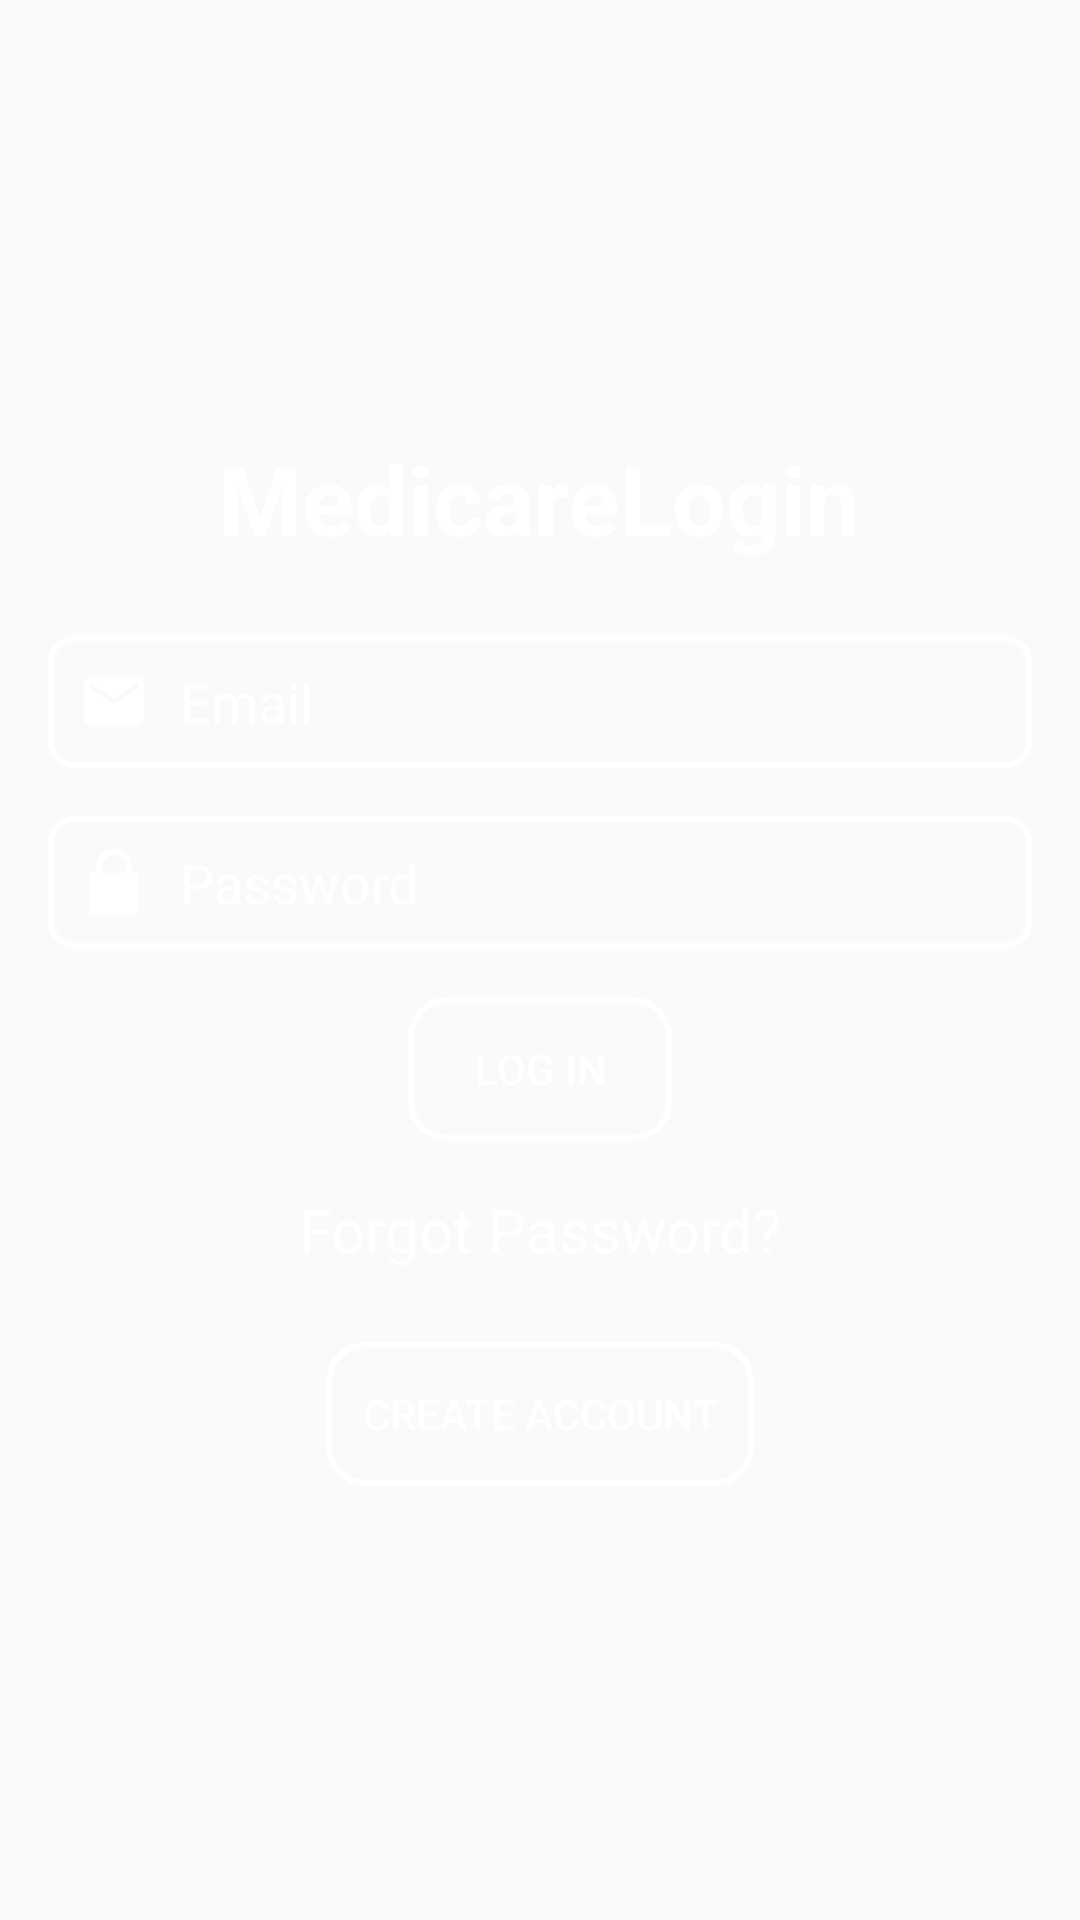

Reconstruct the res/layout file that produces this screen, plus the resources it refers to.
<!-- AndroidManifest.xml: application theme Theme.Hospital -->
<!-- res/layout/login_activity.xml -->
<?xml version="1.0" encoding="utf-8"?>
<LinearLayout xmlns:android="http://schemas.android.com/apk/res/android"
    android:layout_width="match_parent"
    android:layout_height="match_parent"
    android:orientation="vertical"
    android:padding="16dp"
    android:background="@drawable/back1"
    android:gravity="center">

    
    <TextView
        android:layout_width="wrap_content"
        android:layout_height="wrap_content"
        android:text="MedicareLogin"
        android:textColor="@color/white"
        android:textSize="32sp"
        android:textStyle="bold"
        android:layout_gravity="center_horizontal"
        android:layout_marginBottom="24dp"/>

    
    <EditText
        android:id="@+id/email_input"
        android:layout_width="match_parent"
        android:layout_height="wrap_content"
        android:textColor="@color/white"
        android:textColorHint="@color/white"
        android:hint="Email"
        android:inputType="textEmailAddress"
        android:background="@drawable/transparent_class"
        android:padding="10dp"
        android:drawableStart="@drawable/email_small"
        android:drawablePadding="10dp"
        android:layout_marginBottom="16dp"/>

    
    <EditText
        android:id="@+id/password_input"
        android:layout_width="match_parent"
        android:layout_height="wrap_content"
        android:textColor="@color/white"
        android:textColorHint="@color/white"
        android:hint="Password"
        android:inputType="textPassword"
        android:background="@drawable/transparent_class"
        android:padding="10dp"
        android:drawableStart="@drawable/lock_small"
        android:drawablePadding="10dp"
        android:layout_marginBottom="16dp"/>

    
    <Button
        android:id="@+id/login_button"
        android:layout_width="wrap_content"
        android:layout_height="wrap_content"
        android:text="Log in"
        android:textColor="@color/white"
        android:background="@drawable/border_radius"
        android:layout_gravity="center_horizontal"
        android:layout_marginBottom="16dp"/>

    
    <TextView
        android:id="@+id/forgot_password"
        android:layout_width="wrap_content"
        android:layout_height="wrap_content"
        android:text="Forgot Password?"
        android:layout_gravity="center_horizontal"
        android:textColor="@color/white"
        android:layout_marginBottom="24dp"
        android:textSize="20sp"/>

    
    <Button
        android:id="@+id/create_account_button"
        android:layout_width="wrap_content"
        android:layout_height="wrap_content"
        android:textColor="@color/white"
        android:background="@drawable/border_radius"
        android:text="Create account"
        android:layout_gravity="center_horizontal"/>

</LinearLayout>
<!-- resources referenced by this layout -->
<resources>
  <color name="white">#FFFFFFFF</color>
  <!-- drawable border_radius (drawable) -->
  <?xml version="1.0" encoding="utf-8"?>
  <shape xmlns:android="http://schemas.android.com/apk/res/android">
      <solid android:color="@android:color/transparent"/> 
      <stroke
          android:width="2dp"
          android:color="@android:color/white"/> 
      <corners android:radius="12dp"/> 
      <padding
          android:left="12dp"
          android:top="12dp"
          android:right="12dp"
          android:bottom="12dp"/>
  </shape>
  <!-- drawable email_small (drawable) -->
  <vector xmlns:android="http://schemas.android.com/apk/res/android"
      android:width="24dp"
      android:height="24dp"
      android:viewportWidth="24"
      android:viewportHeight="24">
      <path
          android:fillColor="@color/white"
          android:pathData="M20 4H4c-1.1 0-2 .9-2 2v12c0 1.1.9 2 2 2h16c1.1 0 2-.9 2-2V6c0-1.1-.9-2-2-2zm0 4l-8 5-8-5V6l8 5 8-5v2z" />
  </vector>
  <!-- drawable lock_small (drawable) -->
  <vector xmlns:android="http://schemas.android.com/apk/res/android"
      android:width="24dp"
      android:height="24dp"
      android:viewportWidth="24"
      android:viewportHeight="24">
      <path
          android:fillColor="@color/white"
          android:pathData="M12 17a2 2 0 1 0 0-4 2 2 0 0 0 0 4zm6-8V7c0-3.31-2.69-6-6-6S6 3.69 6 7v2H4v14h16V9h-2zm-2 0H8V7c0-2.21 1.79-4 4-4s4 1.79 4 4v2z"/>
  </vector>
  <!-- drawable transparent_class (drawable) -->
  <shape xmlns:android="http://schemas.android.com/apk/res/android">
      <solid android:color="@android:color/transparent"/> 
      <stroke android:width="2dp" android:color="#FFFFFF"/> 
      <corners android:radius="8dp"/> 
  </shape>
  <style name="Theme.Hospital" parent="Base.Theme.Hospital" />
  <style name="Base.Theme.Hospital" parent="Theme.AppCompat.DayNight.DarkActionBar">
          
          
      </style>
</resources>
